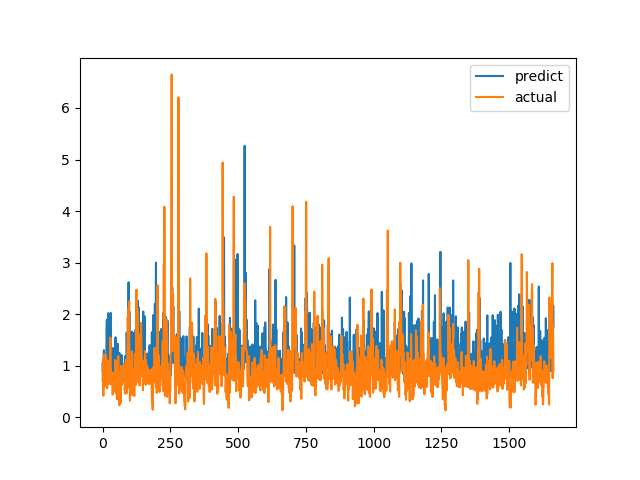

Values plotted in this chart, from the file beside it:
predict, actual
1.048, 0.7094
0.8824, 1.015
0.943, 1.116
0.8642, 0.4183
1.172, 1.002
1.301, 1.219
1.114, 1.143
1.176, 0.6528
1.074, 0.6747
0.8188, 0.601
0.8886, 0.6695
0.9522, 0.6538
1.028, 0.7814
0.9837, 1.206
1.062, 0.8469
1.659, 0.8286
1.894, 0.6482
0.9152, 0.5624
0.8423, 0.7183
0.8629, 1.1
0.8568, 0.9542
2.019, 0.729
0.8712, 0.6694
0.8178, 0.8631
1.682, 0.6465
1.679, 0.8223
0.8515, 0.9236
1.064, 0.8301
0.9874, 1.067
1.294, 1.546
2.024, 0.6827
0.9571, 0.6386
1.004, 0.6464
1.036, 0.6881
1.187, 0.7274
0.9737, 0.65
1.065, 0.8694
0.9134, 0.4409
0.8763, 0.4519
1.345, 0.7575
1.328, 0.4952
0.7756, 0.6851
0.8086, 0.7244
0.9034, 0.8654
0.892, 0.74
1.01, 0.8071
0.9671, 0.8204
1.014, 1.114
1.55, 1.109
0.855, 0.4751
1.032, 1.039
0.8067, 0.9458
0.8724, 0.7878
0.9191, 0.3505
0.8658, 0.9368
0.9418, 0.9868
1.425, 0.647
1.198, 1.03
0.9482, 1.187
1.079, 0.9329
... 1,604 more rows
